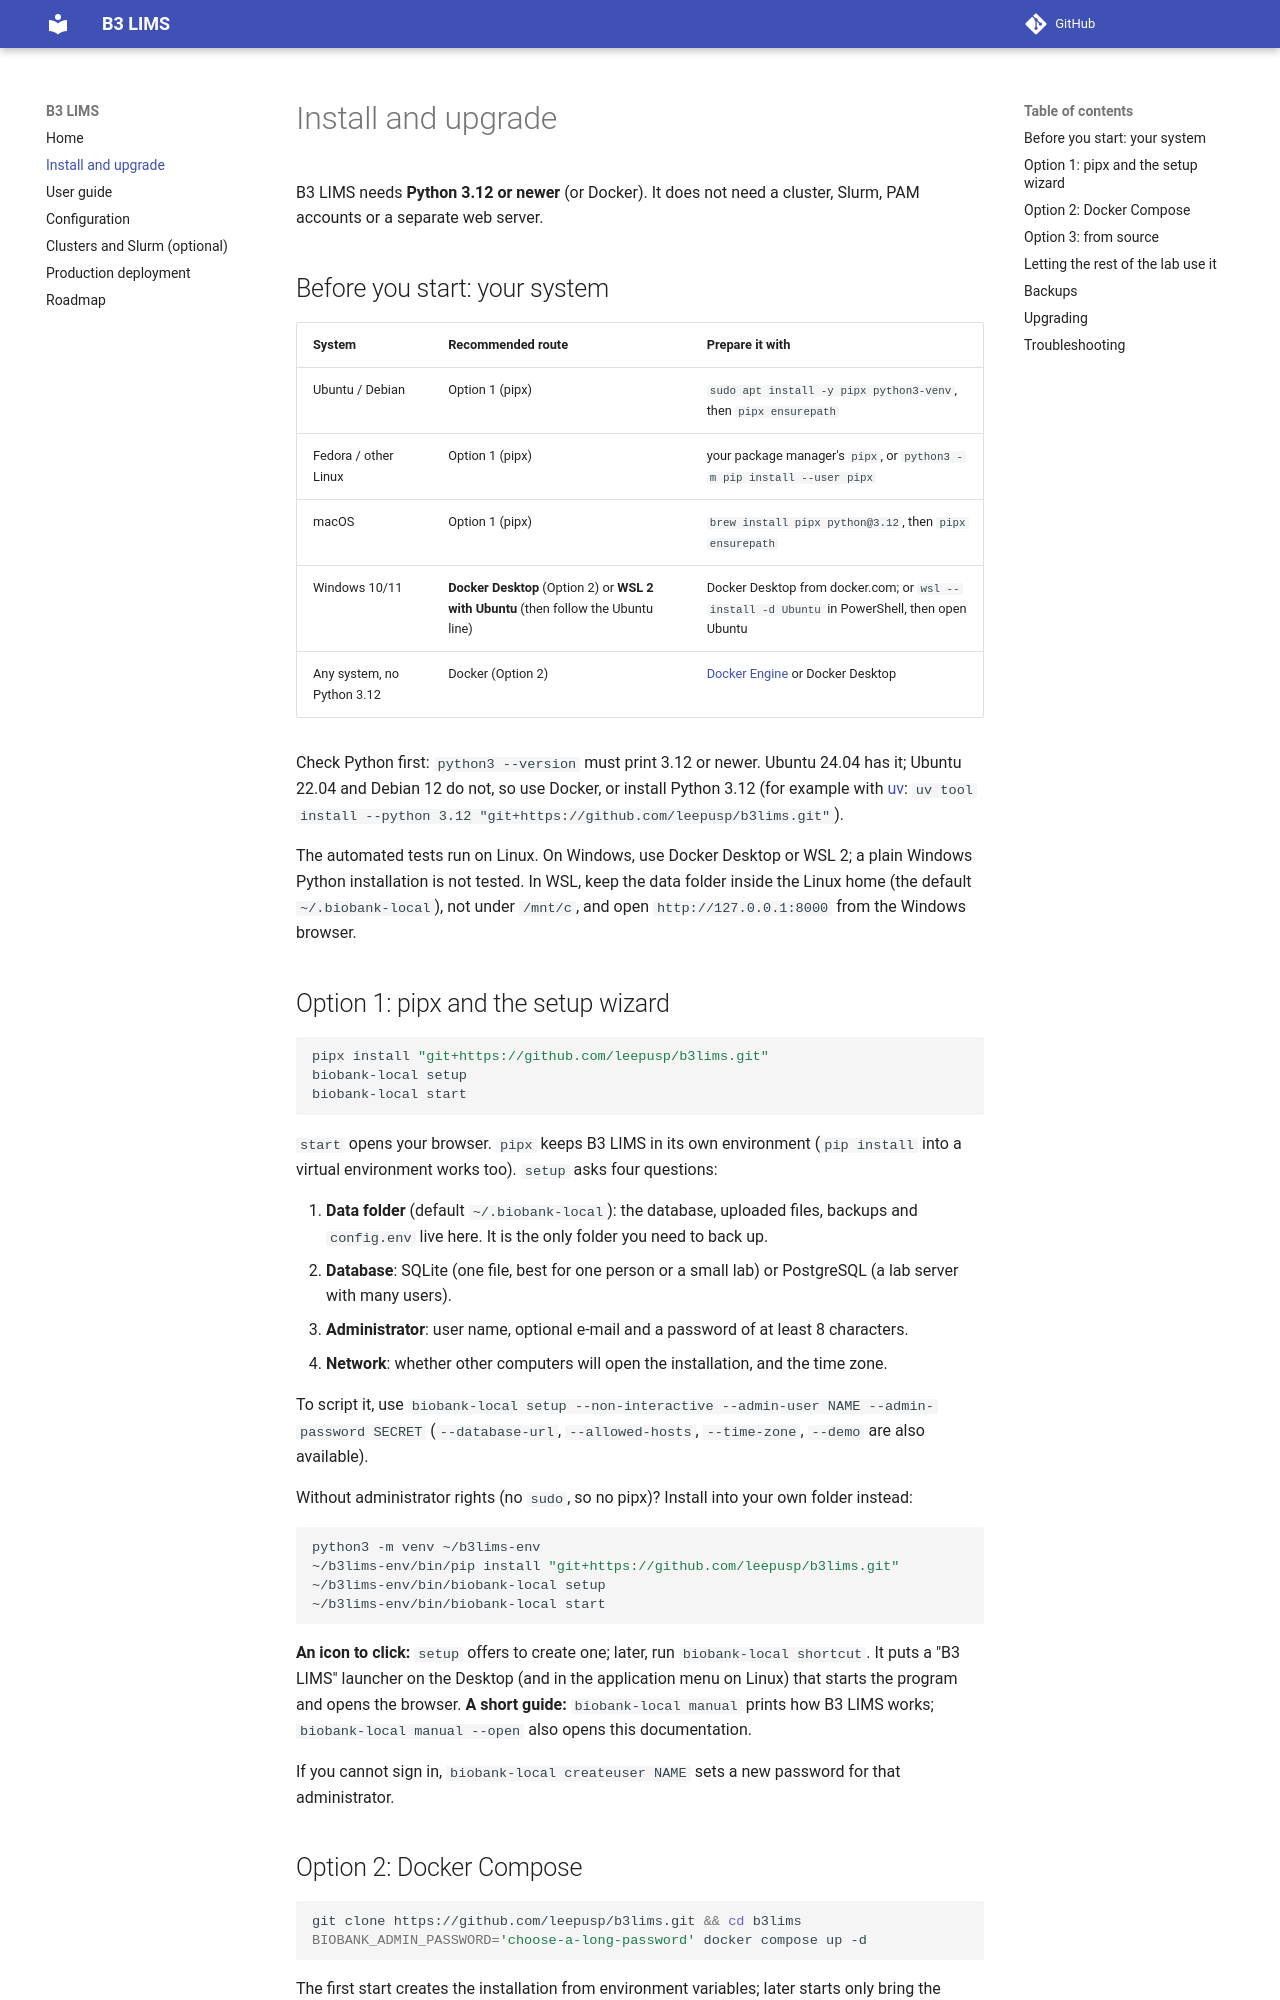

repository: leepusp/b3lims · page: install/index.html · generator: mkdocs

# Install and upgrade

B3 LIMS needs **Python 3.12 or newer** (or Docker). It does not need a cluster, Slurm, PAM accounts or a separate web server.

## Before you start: your system

| System | Recommended route | Prepare it with |
|---|---|---|
| Ubuntu / Debian | Option 1 (pipx) | `sudo apt install -y pipx python3-venv`, then `pipx ensurepath` |
| Fedora / other Linux | Option 1 (pipx) | your package manager's `pipx`, or `python3 -m pip install --user pipx` |
| macOS | Option 1 (pipx) | `brew install pipx python@3.12`, then `pipx ensurepath` |
| Windows 10/11 | **Docker Desktop** (Option 2) or **WSL 2 with Ubuntu** (then follow the Ubuntu line) | Docker Desktop from docker.com; or `wsl --install -d Ubuntu` in PowerShell, then open Ubuntu |
| Any system, no Python 3.12 | Docker (Option 2) | [Docker Engine](https://docs.docker.com/engine/install/) or Docker Desktop |

Check Python first: `python3 --version` must print 3.12 or newer. Ubuntu 24.04 has it; Ubuntu 22.04 and Debian 12 do not, so use Docker, or install Python 3.12 (for example with [uv](https://docs.astral.sh/uv/): `uv tool install --python 3.12 "git+https://github.com/leepusp/b3lims.git"`).

The automated tests run on Linux. On Windows, use Docker Desktop or WSL 2; a plain Windows Python installation is not tested. In WSL, keep the data folder inside the Linux home (the default `~/.biobank-local`), not under `/mnt/c`, and open `http://127.0.0.1:8000` from the Windows browser.

## Option 1: pipx and the setup wizard

```bash
pipx install "git+https://github.com/leepusp/b3lims.git"
biobank-local setup
biobank-local start
```

`start` opens your browser. `pipx` keeps B3 LIMS in its own environment (`pip install` into a virtual environment works too). `setup` asks four questions:

1. **Data folder** (default `~/.biobank-local`): the database, uploaded files, backups and `config.env` live here. It is the only folder you need to back up.
2. **Database**: SQLite (one file, best for one person or a small lab) or PostgreSQL (a lab server with many users).
3. **Administrator**: user name, optional e-mail and a password of at least 8 characters.
4. **Network**: whether other computers will open the installation, and the time zone.

To script it, use `biobank-local setup --non-interactive --admin-user NAME --admin-password SECRET` (`--database-url`, `--allowed-hosts`, `--time-zone`, `--demo` are also available).

Without administrator rights (no `sudo`, so no pipx)? Install into your own folder instead:

```bash
python3 -m venv ~/b3lims-env
~/b3lims-env/bin/pip install "git+https://github.com/leepusp/b3lims.git"
~/b3lims-env/bin/biobank-local setup
~/b3lims-env/bin/biobank-local start
```

**An icon to click:** `setup` offers to create one; later, run `biobank-local shortcut`. It puts a "B3 LIMS" launcher on the Desktop (and in the application menu on Linux) that starts the program and opens the browser. **A short guide:** `biobank-local manual` prints how B3 LIMS works; `biobank-local manual --open` also opens this documentation.

If you cannot sign in, `biobank-local createuser NAME` sets a new password for that administrator.
